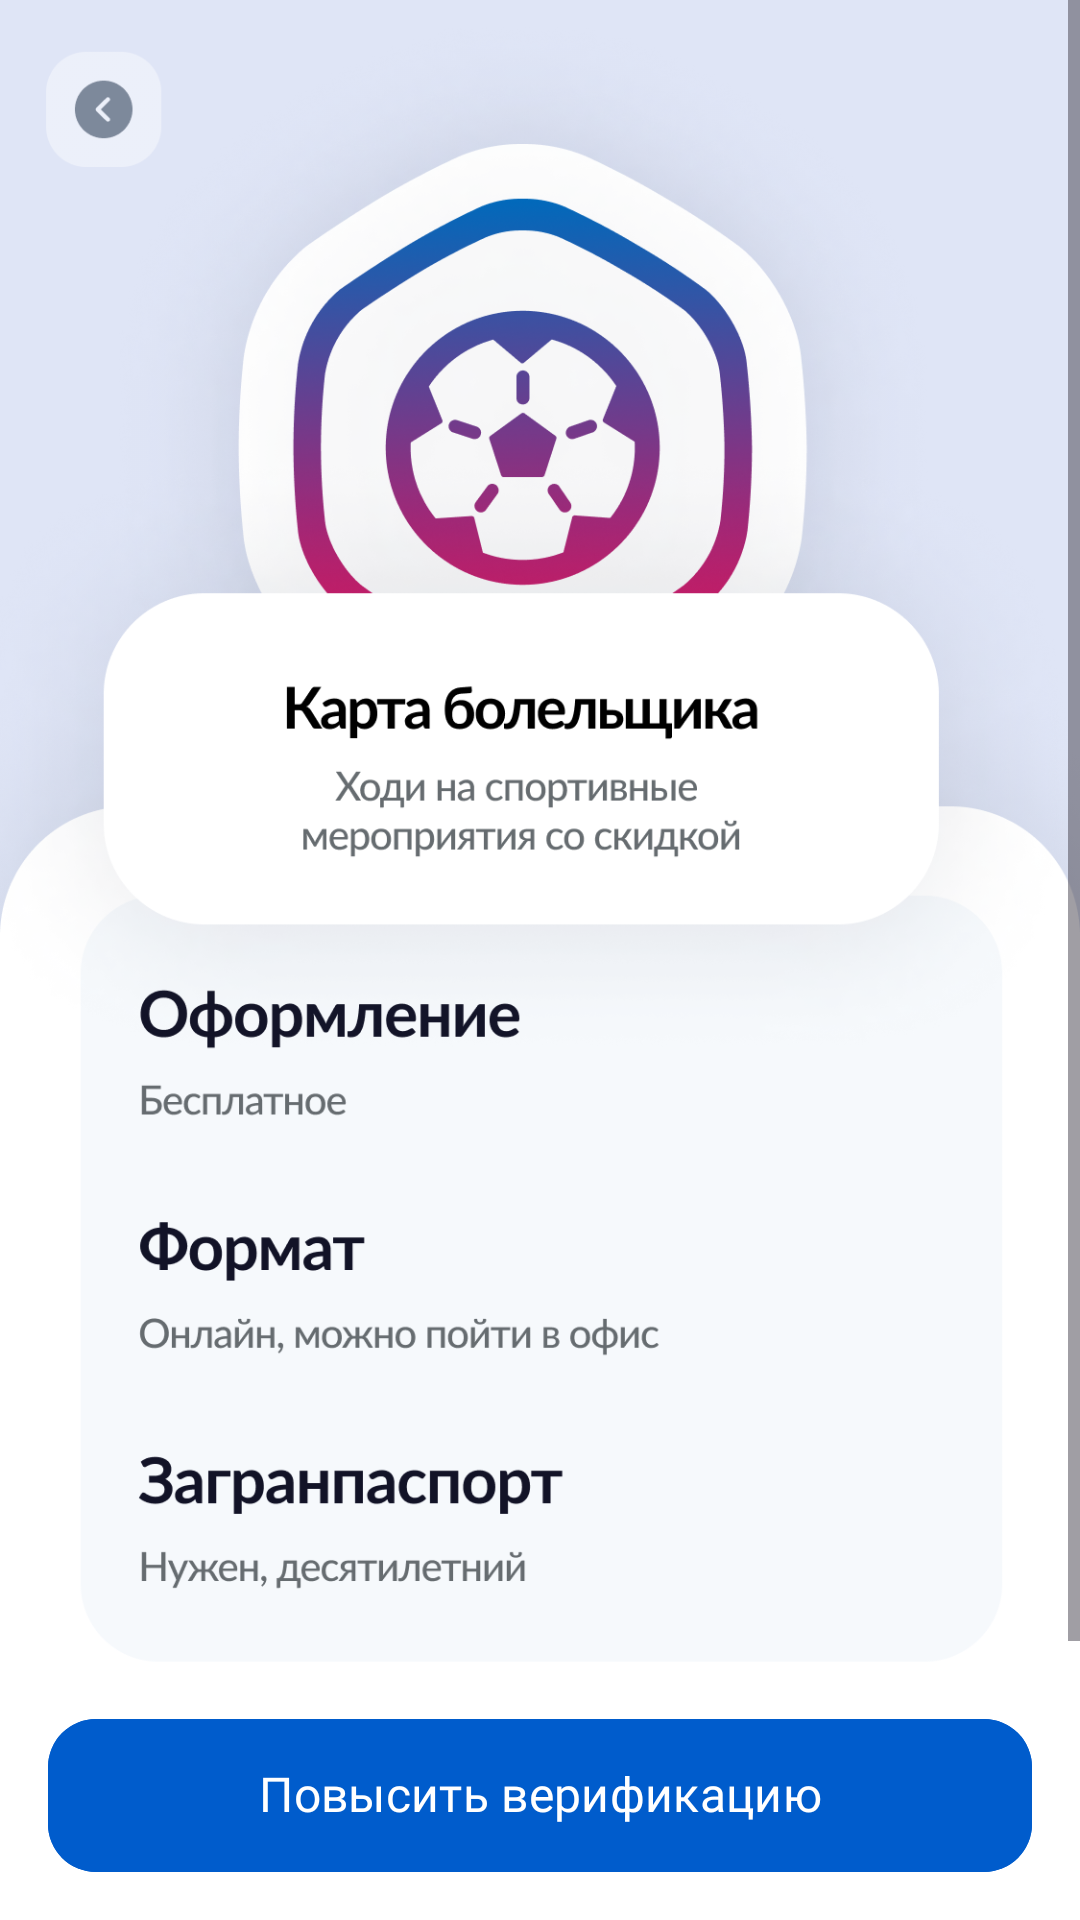

Layout XML and referenced resources for this Android screen:
<!-- AndroidManifest.xml: application theme Theme.GosBio -->
<!-- res/layout/fragment_current.xml -->
<?xml version="1.0" encoding="utf-8"?>
<androidx.constraintlayout.widget.ConstraintLayout xmlns:android="http://schemas.android.com/apk/res/android"
    xmlns:app="http://schemas.android.com/apk/res-auto"
    xmlns:tools="http://schemas.android.com/tools"
    android:layout_width="match_parent"
    android:layout_height="match_parent"
    tools:context=".CurrentFragment"
    android:background="@color/back_current">

    <LinearLayout
        android:layout_width="match_parent"
        android:layout_height="match_parent"
        android:orientation="vertical"
        app:layout_constraintBottom_toBottomOf="parent"
        app:layout_constraintEnd_toEndOf="parent"
        app:layout_constraintStart_toStartOf="parent"
        app:layout_constraintTop_toTopOf="parent">

        <ScrollView
            android:layout_width="match_parent"
            android:layout_height="wrap_content"
            android:orientation="vertical">

            <LinearLayout
                android:layout_width="match_parent"
                android:layout_height="wrap_content"
                android:orientation="vertical"
                android:paddingBottom="30dp">

                <ImageView
                    android:layout_width="match_parent"
                    android:layout_height="wrap_content"
                    android:src="@drawable/image_group_current"
                    android:adjustViewBounds="true"/>

            </LinearLayout>

        </ScrollView>

    </LinearLayout>

    <LinearLayout
        android:id="@+id/linearLayout"
        android:layout_width="match_parent"
        android:layout_height="wrap_content"
        android:background="@drawable/background_bottom_storis"
        app:layout_constraintBottom_toBottomOf="parent"
        app:layout_constraintEnd_toEndOf="parent"
        app:layout_constraintStart_toStartOf="parent">

        <com.google.android.material.button.MaterialButton
            android:id="@+id/button_login"
            android:layout_width="match_parent"
            android:layout_height="wrap_content"
            android:layout_marginHorizontal="16dp"
            android:layout_marginVertical="12dp"
            android:backgroundTint="@color/back_button_gos"
            android:fontFamily="@font/lato_bold"
            android:includeFontPadding="false"
            android:lineSpacingExtra="4sp"
            android:paddingHorizontal="31dp"
            android:paddingVertical="16dp"
            android:text="Повысить верификацию"
            android:textColor="@color/white"
            android:textSize="16sp"
            android:drawableStart="@drawable/icon_button_gos"
            app:cornerRadius="16dp" />

    </LinearLayout>

</androidx.constraintlayout.widget.ConstraintLayout>
<!-- resources referenced by this layout -->
<resources>
  <color name="back_button_gos">#005CCC</color>
  <color name="back_current">#200966B8</color>
  <color name="white">#FFFFFFFF</color>
  <!-- drawable background_bottom_storis (drawable) -->
  <?xml version="1.0" encoding="utf-8"?>
  <shape xmlns:android="http://schemas.android.com/apk/res/android">
      <solid android:color="@color/white"/>
      <corners
          android:topLeftRadius="37dp"
          android:topRightRadius="37dp"
          />
  </shape>
  <!-- drawable icon_button_gos: vector/xml drawable (drawable, 5627 chars, omitted) -->
  <!-- drawable image_group_current: png bitmap (drawable, 744484 bytes) -->
  <style name="Theme.GosBio" parent="Base.Theme.GosBio" />
  <style name="Base.Theme.GosBio" parent="Theme.Material3.DayNight.NoActionBar">
          
          
      </style>
</resources>
